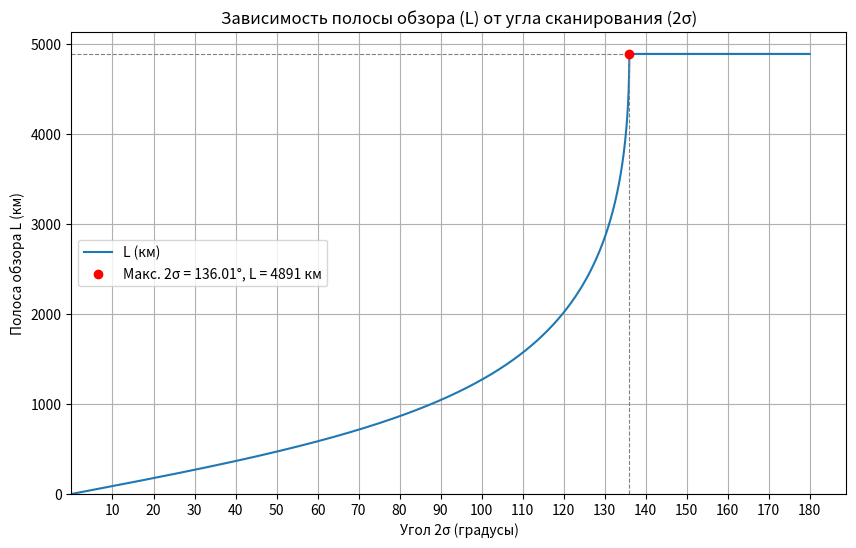

Write the Python code that produced this figure.
import numpy as np
import matplotlib.pyplot as plt

# --- Параметры ---
R_KM = 6371.0  # Радиус Земли, км
H_KM = 500.0  # Высота орбиты, км


# --- Вычисления ---

# Максимальный угол σ (в радианах), когда вся Земля видна в поле зрения
s_rad_max = np.arcsin(R_KM / (R_KM + H_KM))
# Максимальный угол σ (в градусах)
s_deg_max = np.rad2deg(s_rad_max)

print(f"Радиус Земли (Rз): {R_KM} км")
print(f"Высота орбиты (H): {H_KM} км")
print(f"Максимальный угол 2σ для обзора поверхности: {2 * s_deg_max:.2f} градусов")


def l_of_sigma(s_deg: float) -> float:
    """
    Рассчитывает длину полосы обзора L (км) по углу σ (градусы).
    :param s_deg: Угол σ в градусах
    :return: Длина дуги L (км)
    """
    s_rad = np.deg2rad(s_deg)  # Перевод угла σ из градусов в радианы и
    s_rad = min(s_rad, s_rad_max)  # Верхняя граница для угла σ (в радианах)
    return 2 * R_KM * (np.arcsin((R_KM + H_KM) / R_KM * np.sin(s_rad)) - s_rad)  # Формула расчёта длинны дуги L (км)


# --- Подготовка данных для графика ---

#  Создание массива углов σ в градусах от 0 до 90
sigma_values_deg = [x / 100 for x in range(0, 9000)]
sigma_values_deg.append(s_deg_max)  # Добавление максимального угла σ

# Вычисление соответствующие значения L, используя функцию
L_values_km = [l_of_sigma(s_deg) for s_deg in sigma_values_deg]

#  Создание массива углов 2σ из массива углов σ
two_sigma_values_deg = tuple(map(lambda x: x * 2, sigma_values_deg))

# --- Построение графика ---

plt.figure(figsize=(10, 6))  # Задаем размер рисунка
plt.plot(two_sigma_values_deg, L_values_km, label='L (км)')

# Добавление точки (σ_max, L_max) и пунктиров на график
plt.scatter(
    [2 * s_deg_max],
    [L_values_km[-1]],
    color='red',
    zorder=3,
    label=f'Макс. 2σ = {2 * s_deg_max:.2f}°, L = {L_values_km[-1]:.0f} км')
plt.axvline(
    x=2 * s_deg_max,
    ymin=0,
    ymax=L_values_km[-1] / plt.ylim()[-1],
    color='grey',
    linestyle='--',
    linewidth=0.8,
            )
plt.axhline(
    y=L_values_km[-1],
    xmin=0,
    xmax=2 * s_deg_max / plt.xlim()[-1],
    color='grey',
    linestyle='--',
    linewidth=0.8,
            )

# Настройка внешнего вида графика
plt.xlabel("Угол 2σ (градусы)")  # Подпись оси X
plt.ylabel("Полоса обзора L (км)")  # Подпись оси Y
plt.title("Зависимость полосы обзора (L) от угла сканирования (2σ)")  # Заголовок
plt.grid(True)  # Включение сетки
plt.legend()  # Показ легенды
plt.xlim(left=0)  # Начало оси X с 0
plt.ylim(bottom=0)  # Начало оси Y с 0
plt.xticks([x for x in range(10, 181, 10)])  # Метки на оси углов 2σ

# Показать график
plt.show()
